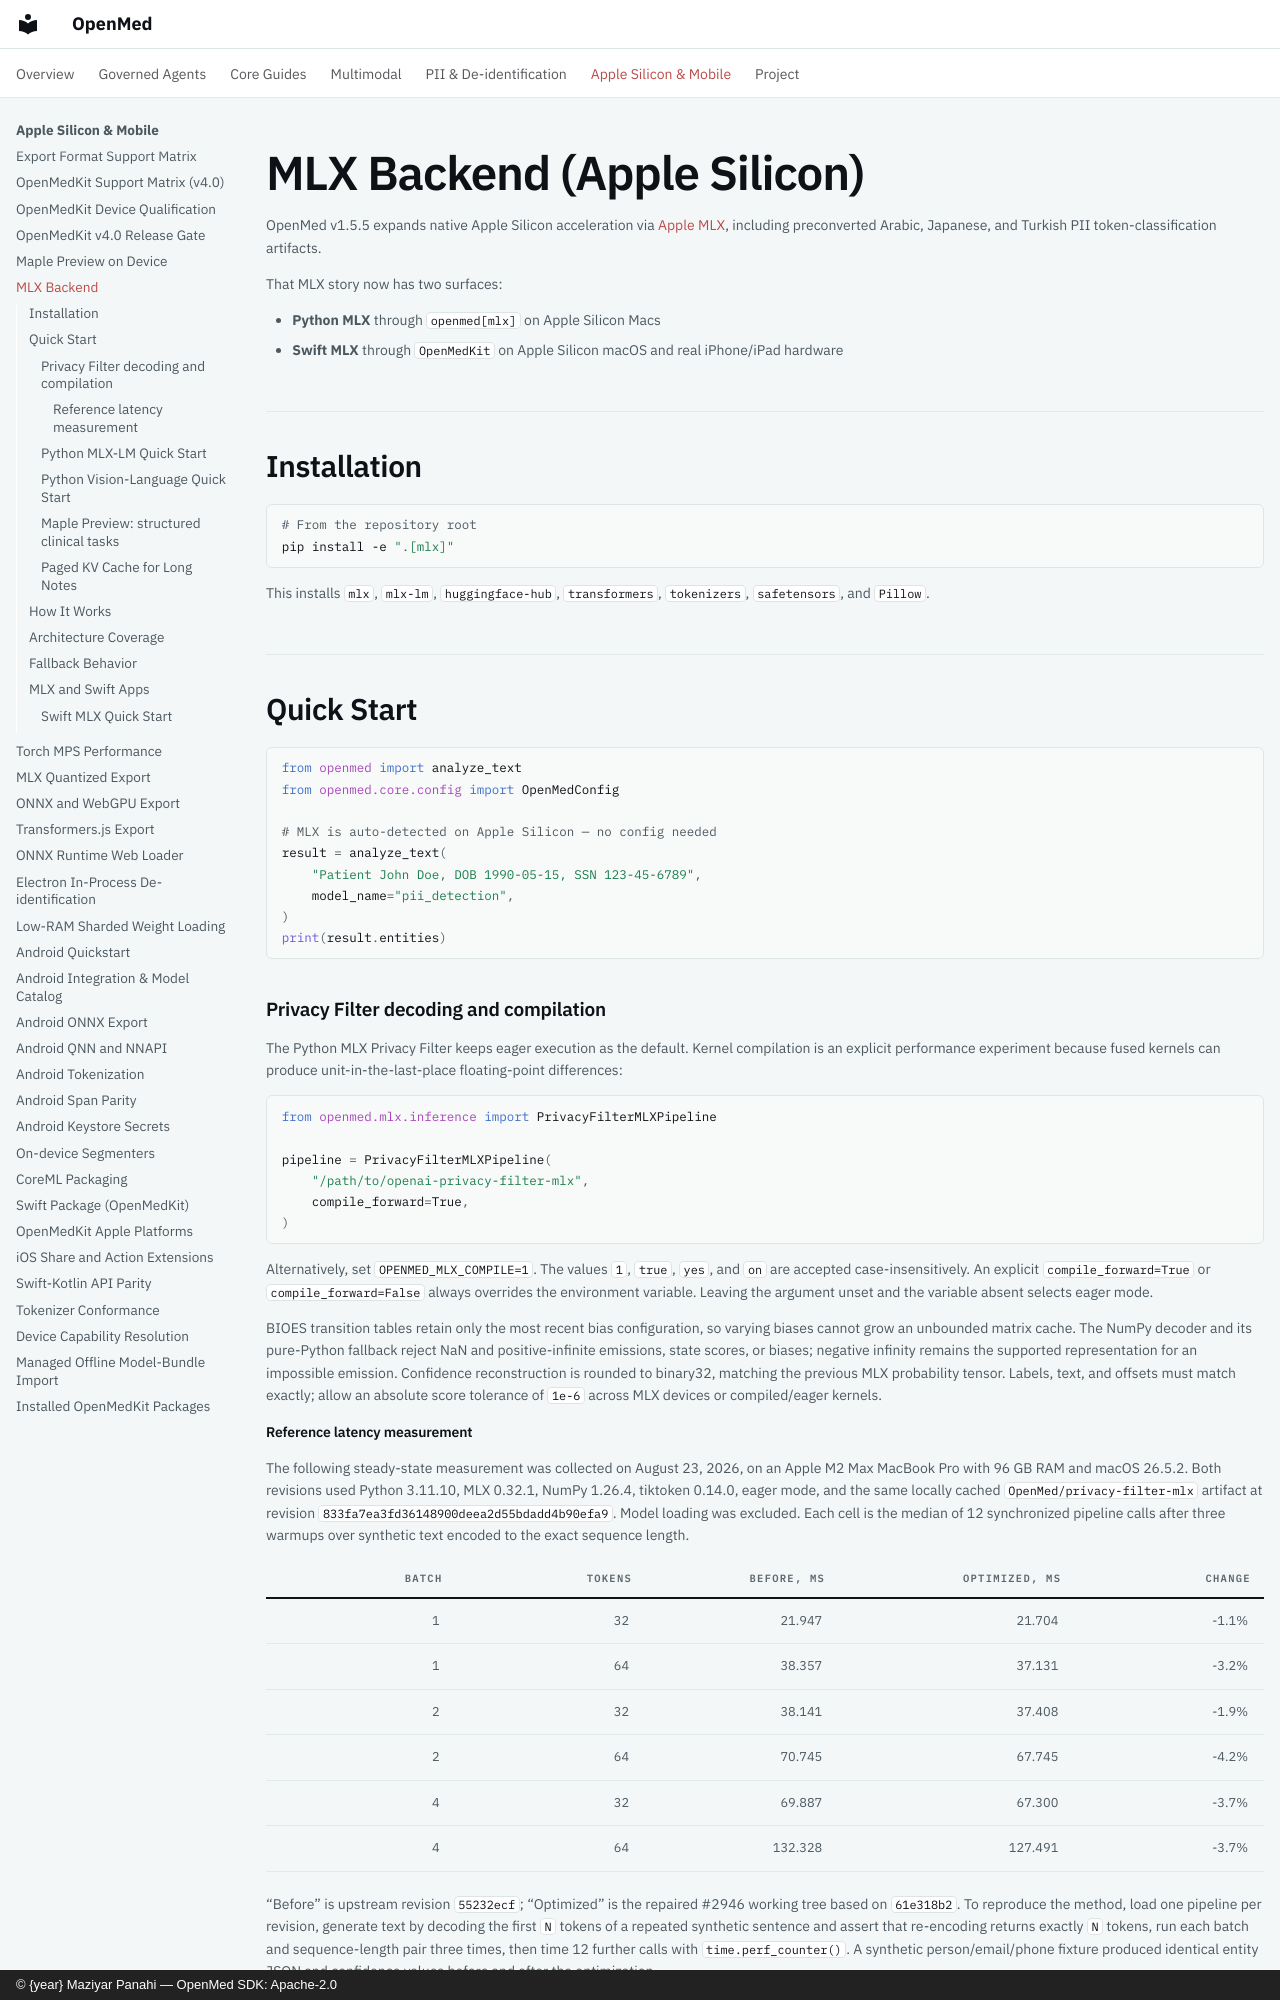

repository: maziyarpanahi/openmed · page: mlx-backend/index.html · generator: mkdocs · copyright: © {year} Maziyar Panahi — OpenMed SDK: Apache-2.0

# MLX Backend (Apple Silicon)

OpenMed v1.5.5 expands native Apple Silicon acceleration via [Apple MLX](https://github.com/ml-explore/mlx), including preconverted Arabic, Japanese, and Turkish PII token-classification artifacts.

That MLX story now has two surfaces:

- **Python MLX** through `openmed[mlx]` on Apple Silicon Macs
- **Swift MLX** through `OpenMedKit` on Apple Silicon macOS and real iPhone/iPad hardware

## Installation

```bash
# From the repository root
pip install -e ".[mlx]"
```

This installs `mlx`, `mlx-lm`, `huggingface-hub`, `transformers`,
`tokenizers`, `safetensors`, and `Pillow`.

## Quick Start

```python
from openmed import analyze_text
from openmed.core.config import OpenMedConfig

# MLX is auto-detected on Apple Silicon — no config needed
result = analyze_text(
    "Patient John Doe, DOB 1990-05-15, SSN 123-45-6789",
    model_name="pii_detection",
)
print(result.entities)
```

### Privacy Filter decoding and compilation

The Python MLX Privacy Filter keeps eager execution as the default. Kernel
compilation is an explicit performance experiment because fused kernels can
produce unit-in-the-last-place floating-point differences:

```python
from openmed.mlx.inference import PrivacyFilterMLXPipeline

pipeline = PrivacyFilterMLXPipeline(
    "/path/to/openai-privacy-filter-mlx",
    compile_forward=True,
)
```

Alternatively, set `OPENMED_MLX_COMPILE=1`. The values `1`, `true`, `yes`, and
`on` are accepted case-insensitively. An explicit `compile_forward=True` or
`compile_forward=False` always overrides the environment variable. Leaving the
argument unset and the variable absent selects eager mode.

BIOES transition tables retain only the most recent bias configuration, so
varying biases cannot grow an unbounded matrix cache. The NumPy decoder and its
pure-Python fallback reject NaN and positive-infinite emissions, state scores,
or biases; negative infinity remains the supported representation for an
impossible emission. Confidence reconstruction is rounded to binary32, matching
the previous MLX probability tensor. Labels, text, and offsets must match
exactly; allow an absolute score tolerance of `1e-6` across MLX devices or
compiled/eager kernels.
